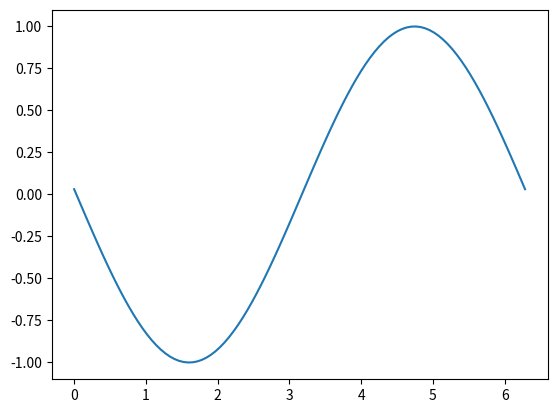

Here is the Python script that generated this plot:
import matplotlib.pyplot as plt
import numpy as np

x = np.linspace(0, 2 * np.pi, 100)

fig, ax = plt.subplots()

# animated=True tells matplotlib to only draw the artist when we
# explicitly request it
(ln,) = ax.plot(x, np.sin(x), animated=True)

# make sure the window is raised, but the script keeps going
plt.show(block=False)
# stop to admire our empty window axes and ensure it is rendered at
# least once.
#
# We need to fully draw the figure at its final size on the screen
# before we continue on so that :
#  a) we have the correctly sized and drawn background to grab
#  b) we have a cached renderer so that ``ax.draw_artist`` works
# so we spin the event loop to let the backend process any pending operations
plt.pause(0.1)

# get copy of entire figure (everything inside fig.bbox) sans animated artist
bg = fig.canvas.copy_from_bbox(fig.bbox)
# draw the animated artist, this uses a cached renderer
ax.draw_artist(ln)
# show the result to the screen, this pushes the updated RGBA buffer from the
# renderer to the GUI framework so you can see it
fig.canvas.blit(fig.bbox)

for j in range(100):
    # reset the background back in the canvas state, screen unchanged
    fig.canvas.restore_region(bg)
    # update the artist, neither the canvas state nor the screen have changed
    ln.set_ydata(np.sin(x + (j / 100) * np.pi))
    # re-render the artist, updating the canvas state, but not the screen
    ax.draw_artist(ln)
    # copy the image to the GUI state, but screen might not be changed yet
    fig.canvas.blit(fig.bbox)
    # flush any pending GUI events, re-painting the screen if needed
    fig.canvas.flush_events()
    # you can put a pause in if you want to slow things down
    plt.pause(.1)